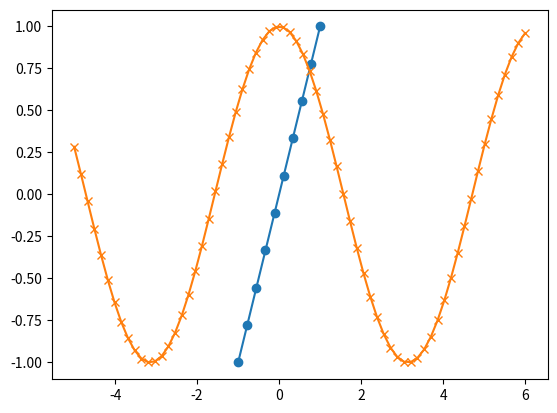

This chart was generated by the following Python code:
#%matplotlib inline
import numpy as np
import matplotlib.pyplot as plt
from math import cos
x = np.linspace(-1, 1, 10)

plt.plot(x, x, marker='o')    #x, cos(x),'b--')
def f(x):
    k = 1
    return np.cos(x * k)
diap = np.linspace(-5, 6, 68)
y = f(diap)
plt.plot( diap, y, marker = 'x')
plt.show()

